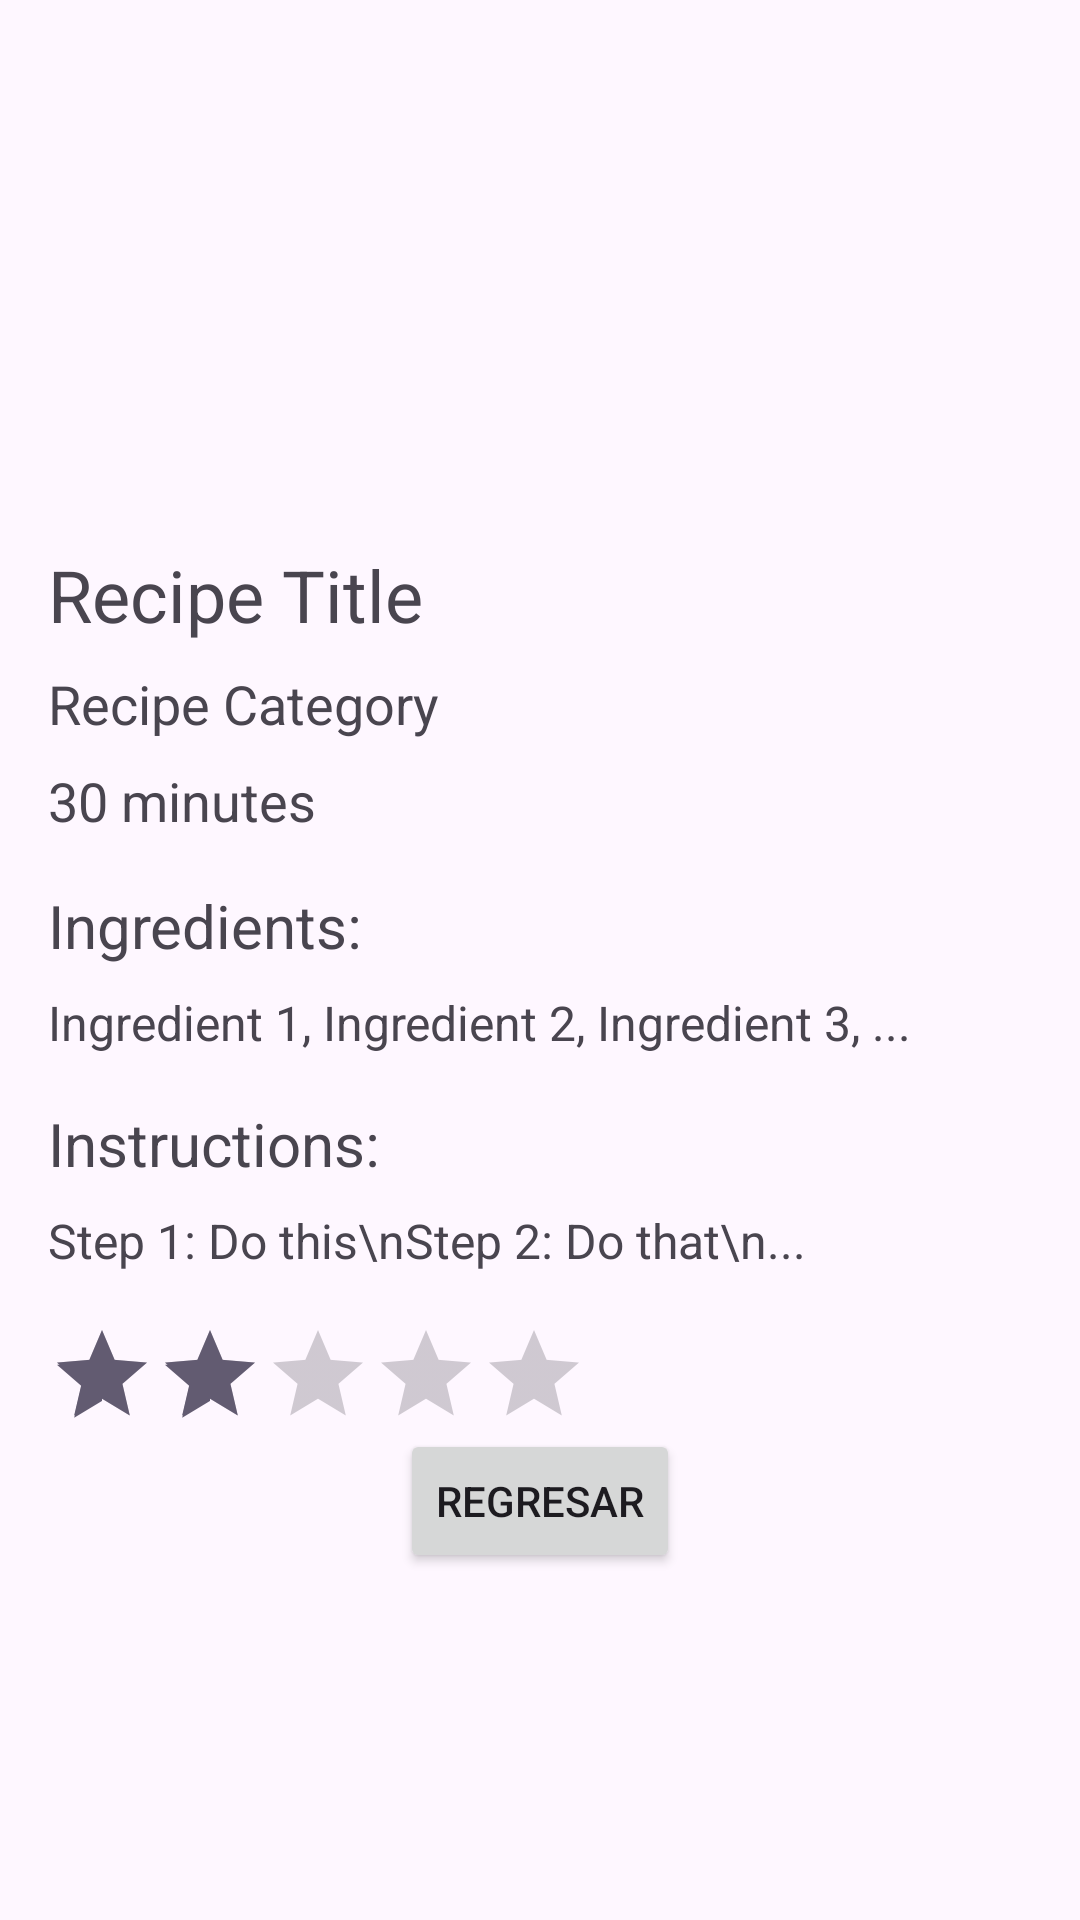

Produce the Android XML layout that renders to this screen, including the resource entries it uses.
<!-- AndroidManifest.xml: application theme Base.Theme.Recetario -->
<!-- res/layout/activity_recipe_detail.xml -->
<?xml version="1.0" encoding="utf-8"?>
<ScrollView xmlns:android="http://schemas.android.com/apk/res/android"
    xmlns:tools="http://schemas.android.com/tools"
    android:layout_width="match_parent"
    android:layout_height="match_parent"
    android:padding="16dp">

    <RelativeLayout
        android:layout_width="match_parent"
        android:layout_height="wrap_content">

        <ImageView
            android:id="@+id/recipeImageView"
            android:layout_width="match_parent"
            android:layout_height="150dp"
            android:scaleType="centerCrop" />

        <TextView
            android:id="@+id/recipeTitleTextView"
            android:layout_width="match_parent"
            android:layout_height="wrap_content"
            android:layout_below="@id/recipeImageView"
            android:layout_marginTop="16dp"
            android:text="Recipe Title"
            android:textSize="24sp" />

        <TextView
            android:id="@+id/recipeCategoryTextView"
            android:layout_width="match_parent"
            android:layout_height="wrap_content"
            android:layout_below="@id/recipeTitleTextView"
            android:layout_marginTop="8dp"
            android:text="Recipe Category"
            android:textSize="18sp" />

        <TextView
            android:id="@+id/recipeTimeTextView"
            android:layout_width="match_parent"
            android:layout_height="wrap_content"
            android:layout_below="@id/recipeCategoryTextView"
            android:layout_marginTop="8dp"
            android:text="30 minutes"
            android:textSize="18sp" />

        <TextView
            android:id="@+id/recipeIngredientsTextView"
            android:layout_width="match_parent"
            android:layout_height="wrap_content"
            android:layout_below="@id/recipeTimeTextView"
            android:layout_marginTop="16dp"
            android:text="Ingredients:"
            android:textSize="20sp" />

        <TextView
            android:id="@+id/recipeIngredientsListTextView"
            android:layout_width="match_parent"
            android:layout_height="wrap_content"
            android:layout_below="@id/recipeIngredientsTextView"
            android:layout_marginTop="8dp"
            android:text="Ingredient 1, Ingredient 2, Ingredient 3, ..."
            android:textSize="16sp" />

        <TextView
            android:id="@+id/recipeInstructionsTextView"
            android:layout_width="match_parent"
            android:layout_height="wrap_content"
            android:layout_below="@id/recipeIngredientsListTextView"
            android:layout_marginTop="16dp"
            android:text="Instructions:"
            android:textSize="20sp" />

        <TextView
            android:id="@+id/recipeInstructionsListTextView"
            android:layout_width="match_parent"
            android:layout_height="wrap_content"
            android:layout_below="@id/recipeInstructionsTextView"
            android:layout_marginTop="8dp"
            android:text="Step 1: Do this\nStep 2: Do that\n..."
            android:textSize="16sp" />

        <RatingBar
            android:id="@+id/recipeStarsRatingBar"
            style="?android:attr/ratingBarStyleIndicator"
            android:layout_width="wrap_content"
            android:layout_height="wrap_content"
            android:layout_below="@id/recipeInstructionsListTextView"
            android:layout_marginTop="16dp"
            android:numStars="5"
            android:stepSize="0.1"
            android:rating="2.0" />

        
        <Button
            android:id="@+id/buttonBack"
            android:layout_width="wrap_content"
            android:layout_height="wrap_content"
            android:text="Regresar"
            android:layout_below="@id/recipeStarsRatingBar"
            android:layout_centerHorizontal="true"
            />

    </RelativeLayout>
</ScrollView>
<!-- resources referenced by this layout -->
<resources>
  <style name="Base.Theme.Recetario" parent="Theme.Material3.DayNight.NoActionBar">
          
          
      </style>
</resources>
